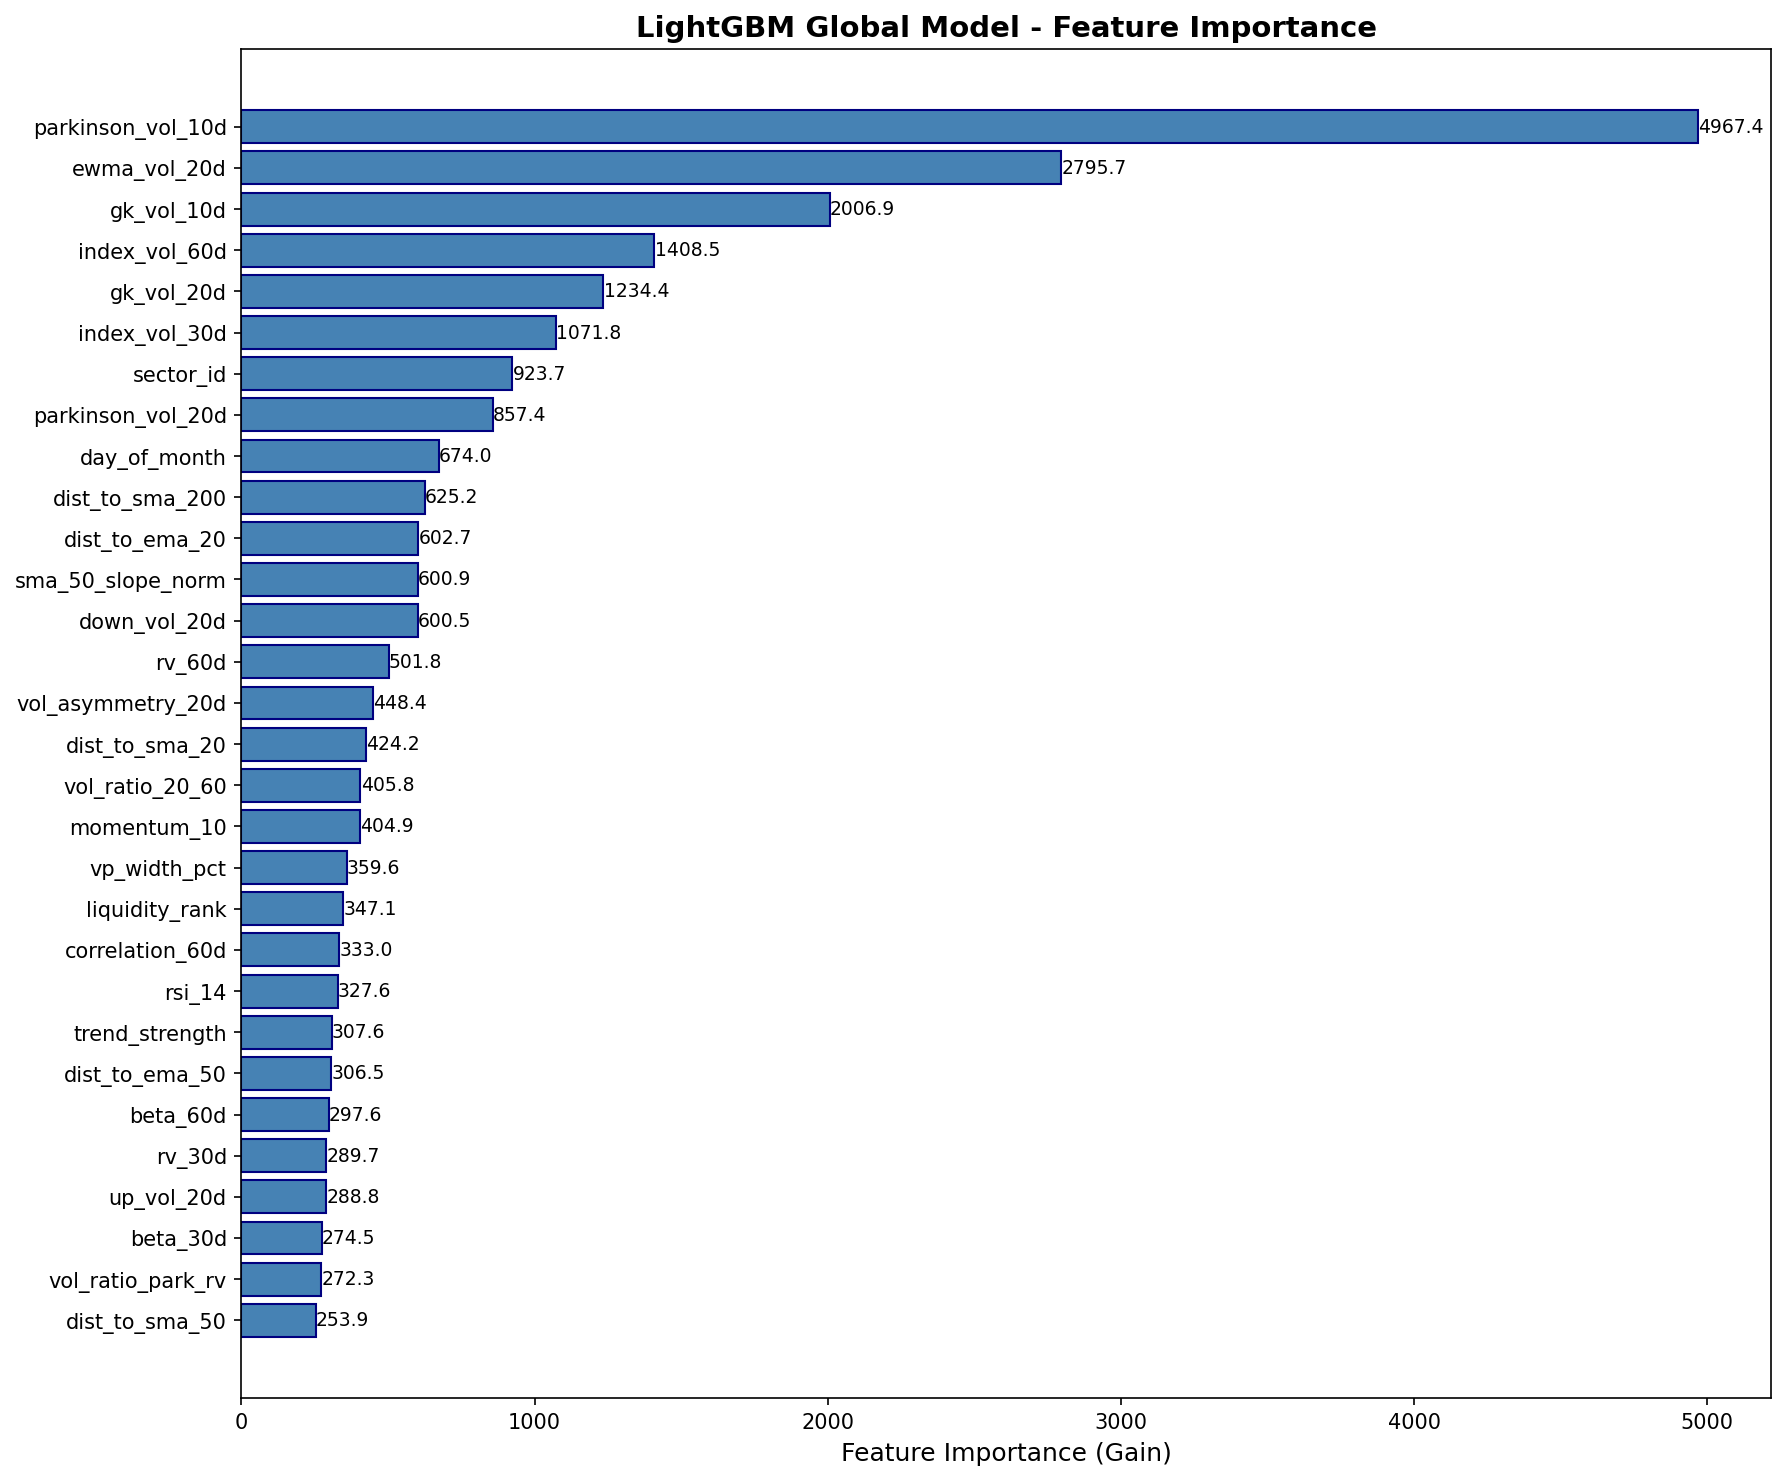

The table this chart was drawn from, first rows:
feature, importance
parkinson_vol_10d, 4967
ewma_vol_20d, 2796
gk_vol_10d, 2007
index_vol_60d, 1408
gk_vol_20d, 1234
index_vol_30d, 1072
sector_id, 923.7
parkinson_vol_20d, 857.4
day_of_month, 674
dist_to_sma_200, 625.2
dist_to_ema_20, 602.7
sma_50_slope_norm, 600.9
down_vol_20d, 600.5
rv_60d, 501.8
vol_asymmetry_20d, 448.4
dist_to_sma_20, 424.2
vol_ratio_20_60, 405.8
momentum_10, 404.9
vp_width_pct, 359.6
liquidity_rank, 347.1
correlation_60d, 333
rsi_14, 327.6
trend_strength, 307.6
dist_to_ema_50, 306.5
beta_60d, 297.6
rv_30d, 289.7
up_vol_20d, 288.8
beta_30d, 274.5
vol_ratio_park_rv, 272.3
dist_to_sma_50, 253.9
ewma_vol_10d, 251.2
vol_momentum_10d, 249.7
vp_position, 239
beta_change, 228.8
correlation_30d, 223.5
rv_20d, 213
vol_momentum_5d, 196.9
volume_zscore_20, 162.3
rv_10d, 160.4
vol_ratio_5_20, 160.2
volume_ratio_20, 156.2
sma_20_slope_norm, 138.4
rv_5d, 134.9
momentum_20, 125.1
volume_zscore_60, 110.3
sector_encoded, 107
lot_size_log, 62.24
week_of_month, 47.86
overnight_gap_zscore, 39.35
ivr, 38.49
log_return, 30.39
overnight_gap, 29.95
price_position_ma, 27.87
trend_signal, 25.91
hvc, 25.39
is_blue_chip, 18.68
pocs, 15.76
vds, 15.75
irr, 9.989
vp_above_va, 7.538
... 5 more rows
